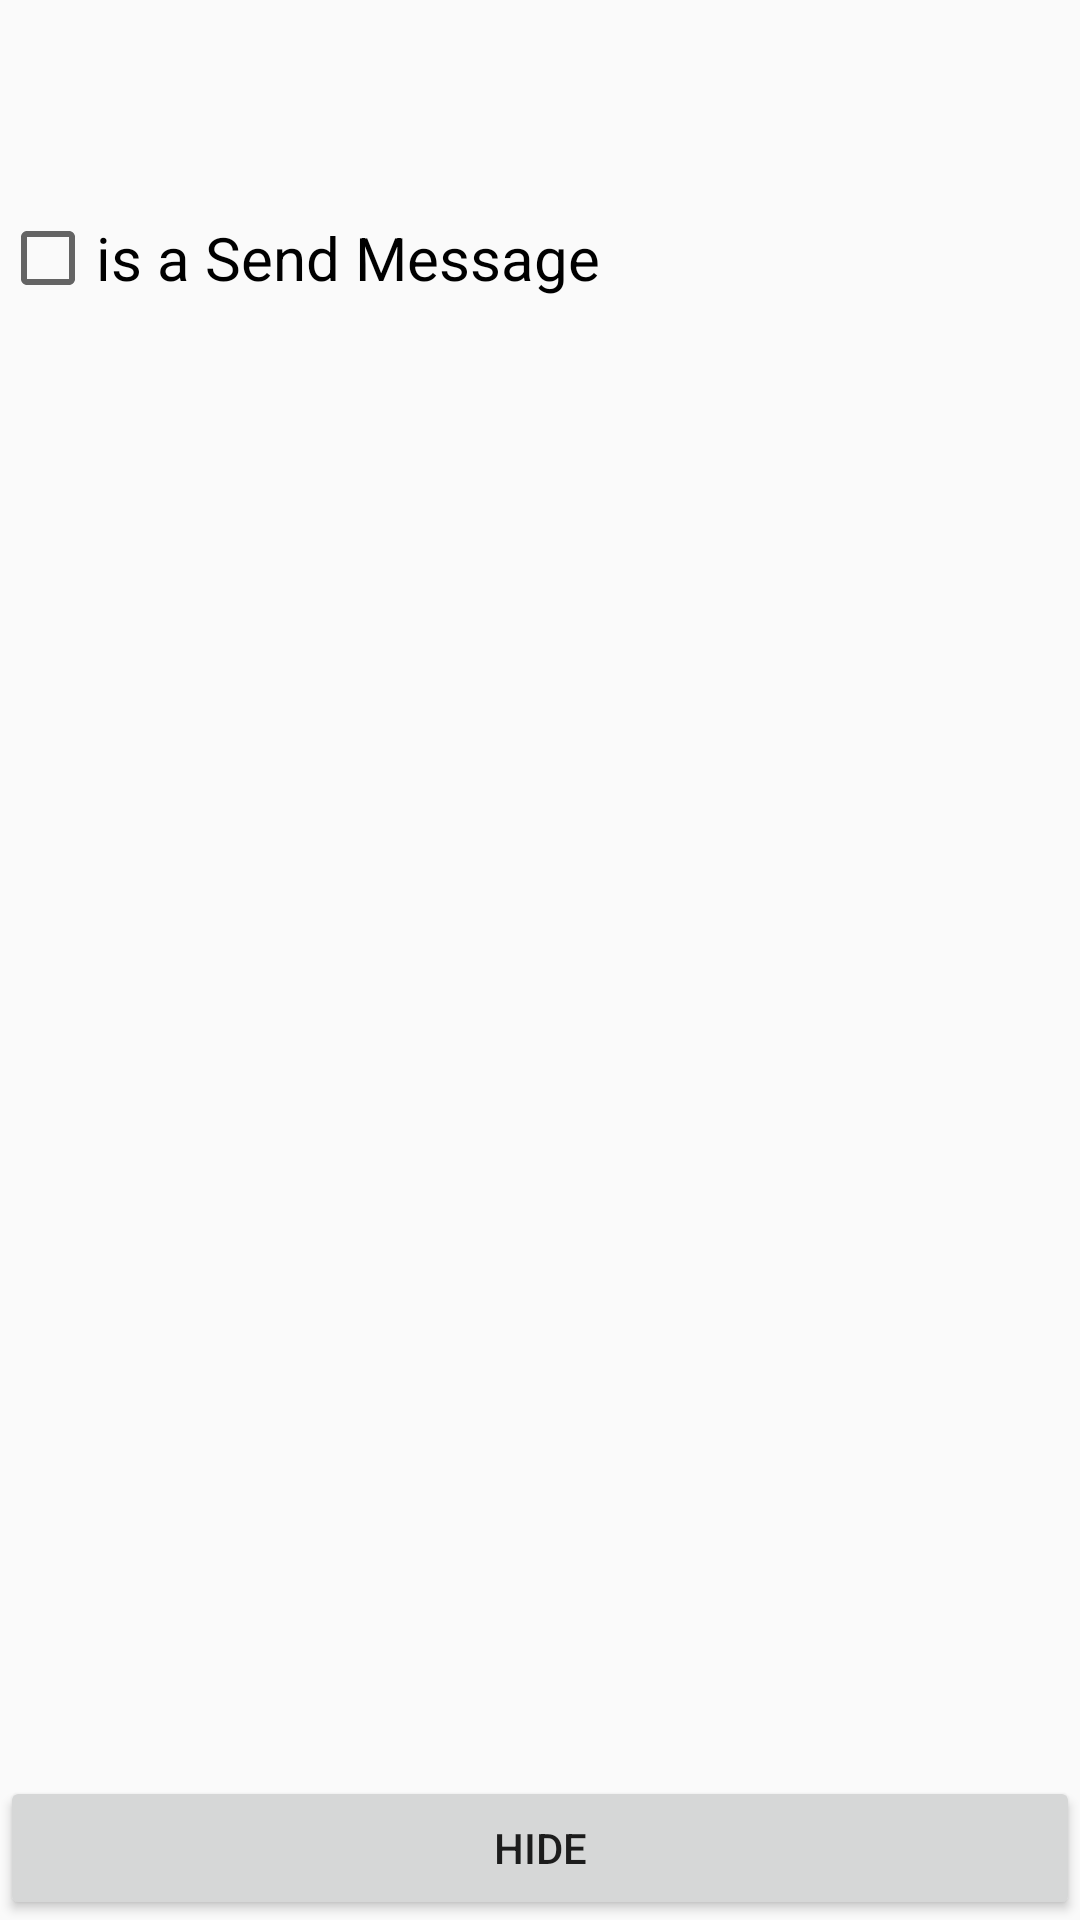

Here is an Android app screen rendered from its layout file. Give the layout XML and the strings, colors and styles it references.
<!-- AndroidManifest.xml: application theme AppTheme -->
<!-- res/layout/fragment_details.xml -->
<?xml version="1.0" encoding="utf-8"?>
<RelativeLayout xmlns:android="http://schemas.android.com/apk/res/android"
    xmlns:tools="http://schemas.android.com/tools"
    android:layout_width="match_parent"
    android:layout_height="match_parent"
    android:id="@+id/fragmentLocation">

    
    <TextView
        android:id="@+id/msgDetail"
        android:layout_width="match_parent"
        android:layout_height="wrap_content"
        android:textSize="26dp" />

    <TextView
        android:id="@+id/msgID"
        android:layout_width="match_parent"
        android:layout_height="wrap_content"
        android:textSize="26dp"
        android:layout_below="@id/msgDetail"/>

    <CheckBox
        android:id="@+id/checkID"
        android:layout_width="match_parent"
        android:layout_height="wrap_content"
        android:layout_below="@+id/msgID"
        android:text="is a Send Message"
        android:textSize="20dp"
        />

    <Button
        android:id="@+id/hideButton"
        android:layout_width="match_parent"
        android:layout_height="wrap_content"
        android:layout_alignParentBottom="true"
        android:text="HIDE"
       />

</RelativeLayout>
<!-- resources referenced by this layout -->
<resources>
  <style name="AppTheme" parent="Theme.AppCompat.Light.DarkActionBar">
          
          <item name="colorPrimary">@color/colorPrimary</item>
          <item name="colorPrimaryDark">@color/colorPrimaryDark</item>
          <item name="colorAccent">@color/colorAccent</item>
  
          
          <item name="windowActionBar">false</item>
          <item name="windowNoTitle">true</item>
      </style>
  <!-- not gathered from this repository: default colours our renderer supplied (Android Studio template values) -->
  <color name="colorPrimary">#FF6200EE</color>
  <color name="colorPrimaryDark">#FF3700B3</color>
  <color name="colorAccent">#FF03DAC5</color>
</resources>
